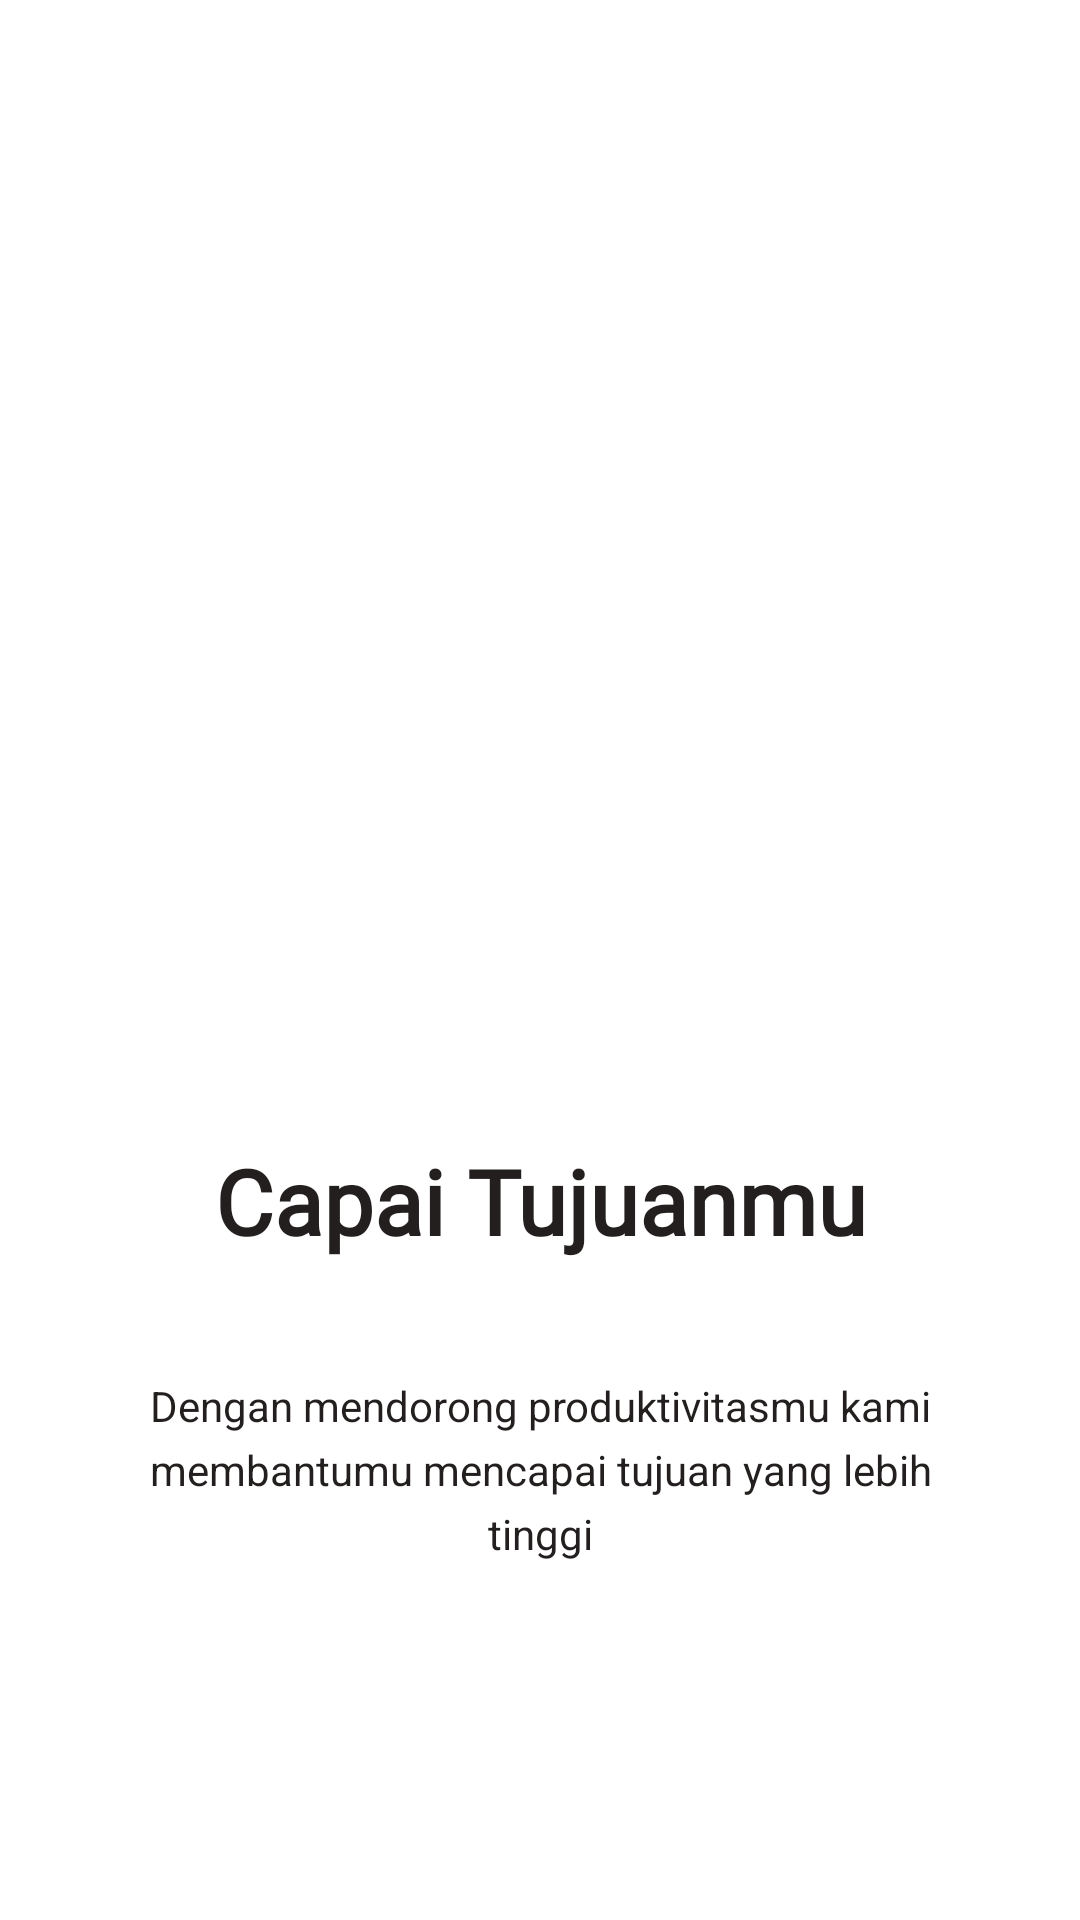

Here is an Android app screen rendered from its layout file. Give the layout XML and the strings, colors and styles it references.
<!-- AndroidManifest.xml: application theme Theme.UASAKBIF310119278 -->
<!-- res/layout/activity_welcome3.xml -->
<?xml version="1.0" encoding="utf-8"?>
<androidx.constraintlayout.widget.ConstraintLayout xmlns:android="http://schemas.android.com/apk/res/android"
    xmlns:app="http://schemas.android.com/apk/res-auto"
    xmlns:tools="http://schemas.android.com/tools"
    android:layout_width="match_parent"
    android:layout_height="match_parent">

    <ImageView
        android:id="@+id/imageView"
        android:layout_width="348dp"
        android:layout_height="292dp"
        android:layout_marginTop="52dp"
        android:src="@drawable/welcome_logo3"
        app:layout_constraintEnd_toEndOf="parent"
        app:layout_constraintHorizontal_bias="0.444"
        app:layout_constraintStart_toStartOf="parent"
        app:layout_constraintTop_toTopOf="parent" />

    <TextView
        android:id="@+id/textView"
        android:layout_width="330dp"
        android:layout_height="51dp"
        android:layout_marginTop="36dp"
        android:fontFamily="@font/rounded_semibold"
        android:text="Capai Tujuanmu"
        android:textAlignment="center"
        android:textColor="#221F1E"
        android:textSize="30sp"
        android:textStyle="bold"
        app:layout_constraintEnd_toEndOf="parent"
        app:layout_constraintStart_toStartOf="parent"
        app:layout_constraintTop_toBottomOf="@+id/imageView" />

    <TextView
        android:layout_width="261dp"
        android:layout_height="64dp"
        android:layout_marginTop="28dp"
        android:lineSpacingExtra="5sp"
        android:text="Dengan mendorong produktivitasmu
kami membantumu mencapai
tujuan yang lebih tinggi"
        android:textAlignment="center"
        android:textColor="#221F1E"
        app:layout_constraintEnd_toEndOf="parent"
        app:layout_constraintStart_toStartOf="parent"
        app:layout_constraintTop_toBottomOf="@+id/textView" />


</androidx.constraintlayout.widget.ConstraintLayout>
<!-- resources referenced by this layout -->
<resources>
  <style name="Theme.UASAKBIF310119278" parent="Theme.MaterialComponents.DayNight.NoActionBar">
          
          <item name="colorPrimary">@color/secondary</item>
          <item name="colorPrimaryVariant">@color/primary</item>
          <item name="colorOnPrimary">@color/white</item>
          
          <item name="colorSecondary">@color/teal_200</item>
          <item name="colorSecondaryVariant">@color/teal_700</item>
          <item name="colorOnSecondary">@color/black</item>
          
          <item name="android:statusBarColor" tools:targetApi="l">?attr/colorPrimaryVariant</item>
          
      </style>
  <color name="secondary">#e66767</color>
  <color name="primary">#c44569</color>
  <color name="white">#FFFFFF</color>
  <color name="teal_200">#FF03DAC5</color>
  <color name="teal_700">#01876C</color>
  <color name="black">#FF000000</color>
</resources>
